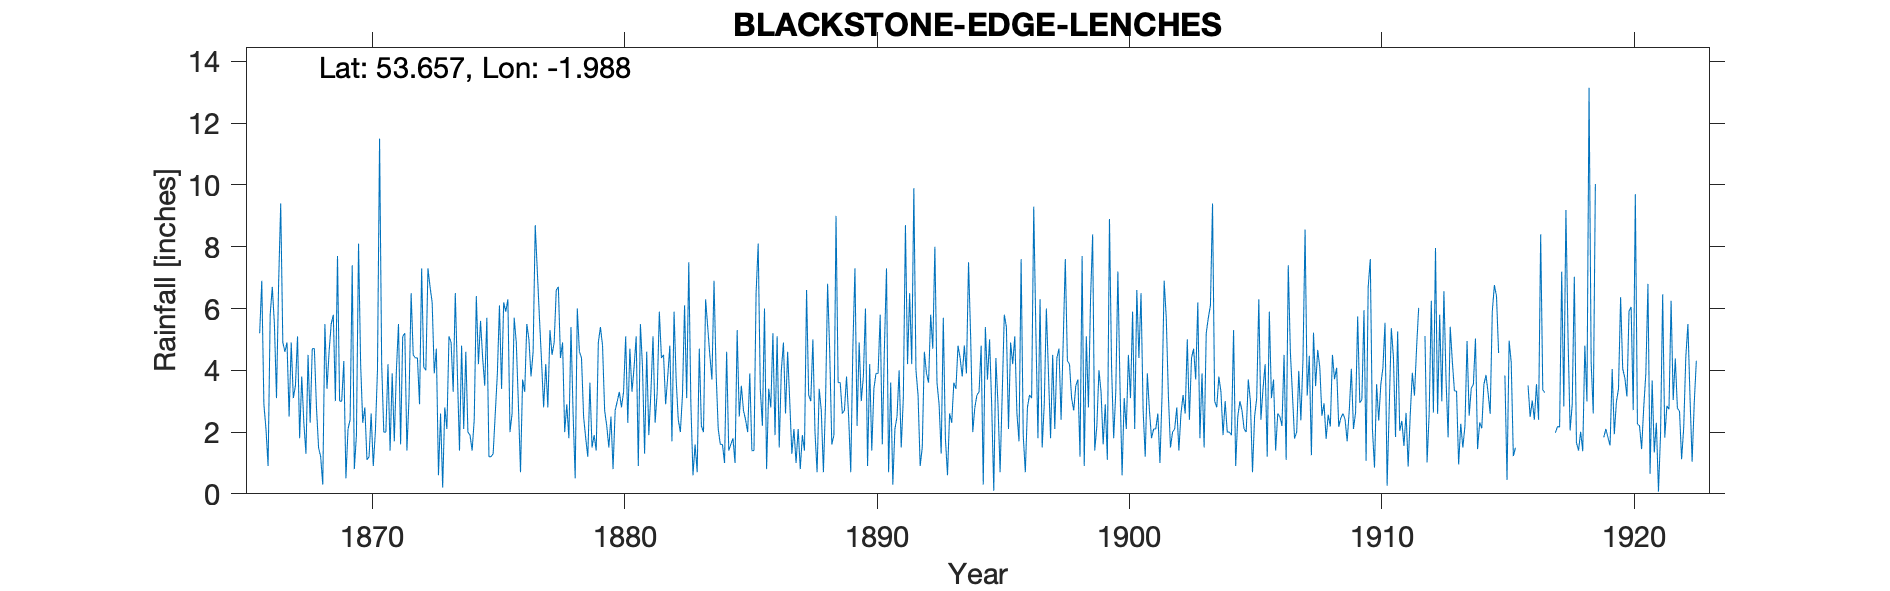

Source data for this figure (header and first rows):
LITTLEBOROUGH BLACKSTONE EDGE LENCHES, , , , , , , , , , , , , , , , , , , , , , , 
Grid ref, SE009178, Long, -1.988, Lat, 53.66, Elevation, 800, ft, , , , , , , , , , , , , , , 
Station no, RR1747, , , , , , , , , , , , , , , , , , , , , , 
, 1860, 1861, 1862, 1863, 1864, 1865, 1866, 1867, 1868, 1869, 1870, 1871, 1872, 1873, 1874, 1875, 1876, 1877, 1878, 1879, 1880, 1881, 1882
January, , , , , , , 5.2, 4.6, 2.3, 3, 4.2, 2, 6.5, 4.7, 4.8, 5.7, 2.6, 7.2, 4.9, 1.2, 0.8, 0.9, 4.5
February, , , , , , , 6.9, 4.9, 4.7, 7.7, 2.3, 4.2, 4.5, 0.6, 2.1, 1.2, 5.7, 5.7, 2, 3.6, 2.7, 5.5, 2.9
March, , , , , , , 2.9, 2.5, 4.7, 3, 2.8, 1.4, 4.4, 2.6, 4.6, 1.2, 4.9, 4.3, 2.9, 1.5, 3, 4.1, 3.8
April, , , , , , , 2.1, 4.9, 2.8, 3, 1.1, 3.9, 4.4, 0.2, 2, 1.3, 2.9, 2.8, 1.8, 1.9, 3.3, 1.3, 4.8
May, , , , , , , 0.9, 3.1, 1.5, 4.3, 1.2, 1.7, 2.9, 2.8, 1.9, 2.6, 0.7, 4.2, 5.4, 1.4, 2.8, 4.6, 1.7
June, , , , , , , 5.8, 3.5, 1.2, 0.5, 2.6, 4, 7.3, 2.1, 1.4, 3.9, 3.7, 2.8, 2.6, 4.9, 3.3, 1.9, 5.9
July, , , , , , , 6.7, 5.1, 0.3, 2.1, 0.9, 5.5, 4.1, 5.1, 2.4, 6.1, 3.3, 5.3, 0.5, 5.4, 5.1, 3.3, 3.7
August, , , , , , , 5.5, 1.8, 5.5, 2.4, 2, 1.6, 4, 4.9, 6.4, 3.4, 5.5, 4.5, 6, 4.8, 2.3, 5.1, 2.4
September, , , , , , , 3.1, 3.8, 3.4, 7.4, 4, 5.1, 7.3, 3.3, 4.2, 6.2, 5, 4.9, 4.6, 2.7, 4.7, 2.3, 2
October, , , , , , , 6.8, 2.3, 4.6, 0.8, 11.5, 5.2, 6.7, 6.5, 5.6, 5.9, 3.8, 6.6, 4.4, 2.2, 3.3, 3.3, 3.2
November, , , , , , , 9.4, 1.3, 5.5, 1.9, 4.2, 1.4, 6.2, 3.9, 4.4, 6.3, 4.6, 6.7, 2.5, 1.5, 4.1, 5.9, 6.1
December, , , , , , , 4.9, 4.5, 5.8, 8.1, 2, 3.1, 3.9, 1.4, 3.5, 2, 8.7, 4.4, 1.8, 2.5, 5.1, 4.4, 3.1
Total, , , , , , , 60.2, 42.3, 42.3, 44.2, 38.8, 39.1, 62.2, 38.1, 43.3, 45.8, 51.4, 59.4, 39.4, 33.6, 40.5, 42.6, 44.1
1912 Jan-Feb bracketed, , , , , , , , , , , , , , , , , , , , , , , 
1915 Mar-Apr bracketed 3.13; Nov-Dec bra…, , , , , , , , , , , , , , , , , , , , , , , 
1916 Feb-Mar bracketed, , , , , , , , , , , , , , , , , , , , , , , 
1917 Jan-Apr bracketed, , , , , , , , , , , , , , , , , , , , , , , 
1919 Jan-Mar bracketed, , , , , , , , , , , , , , , , , , , , , , , 
